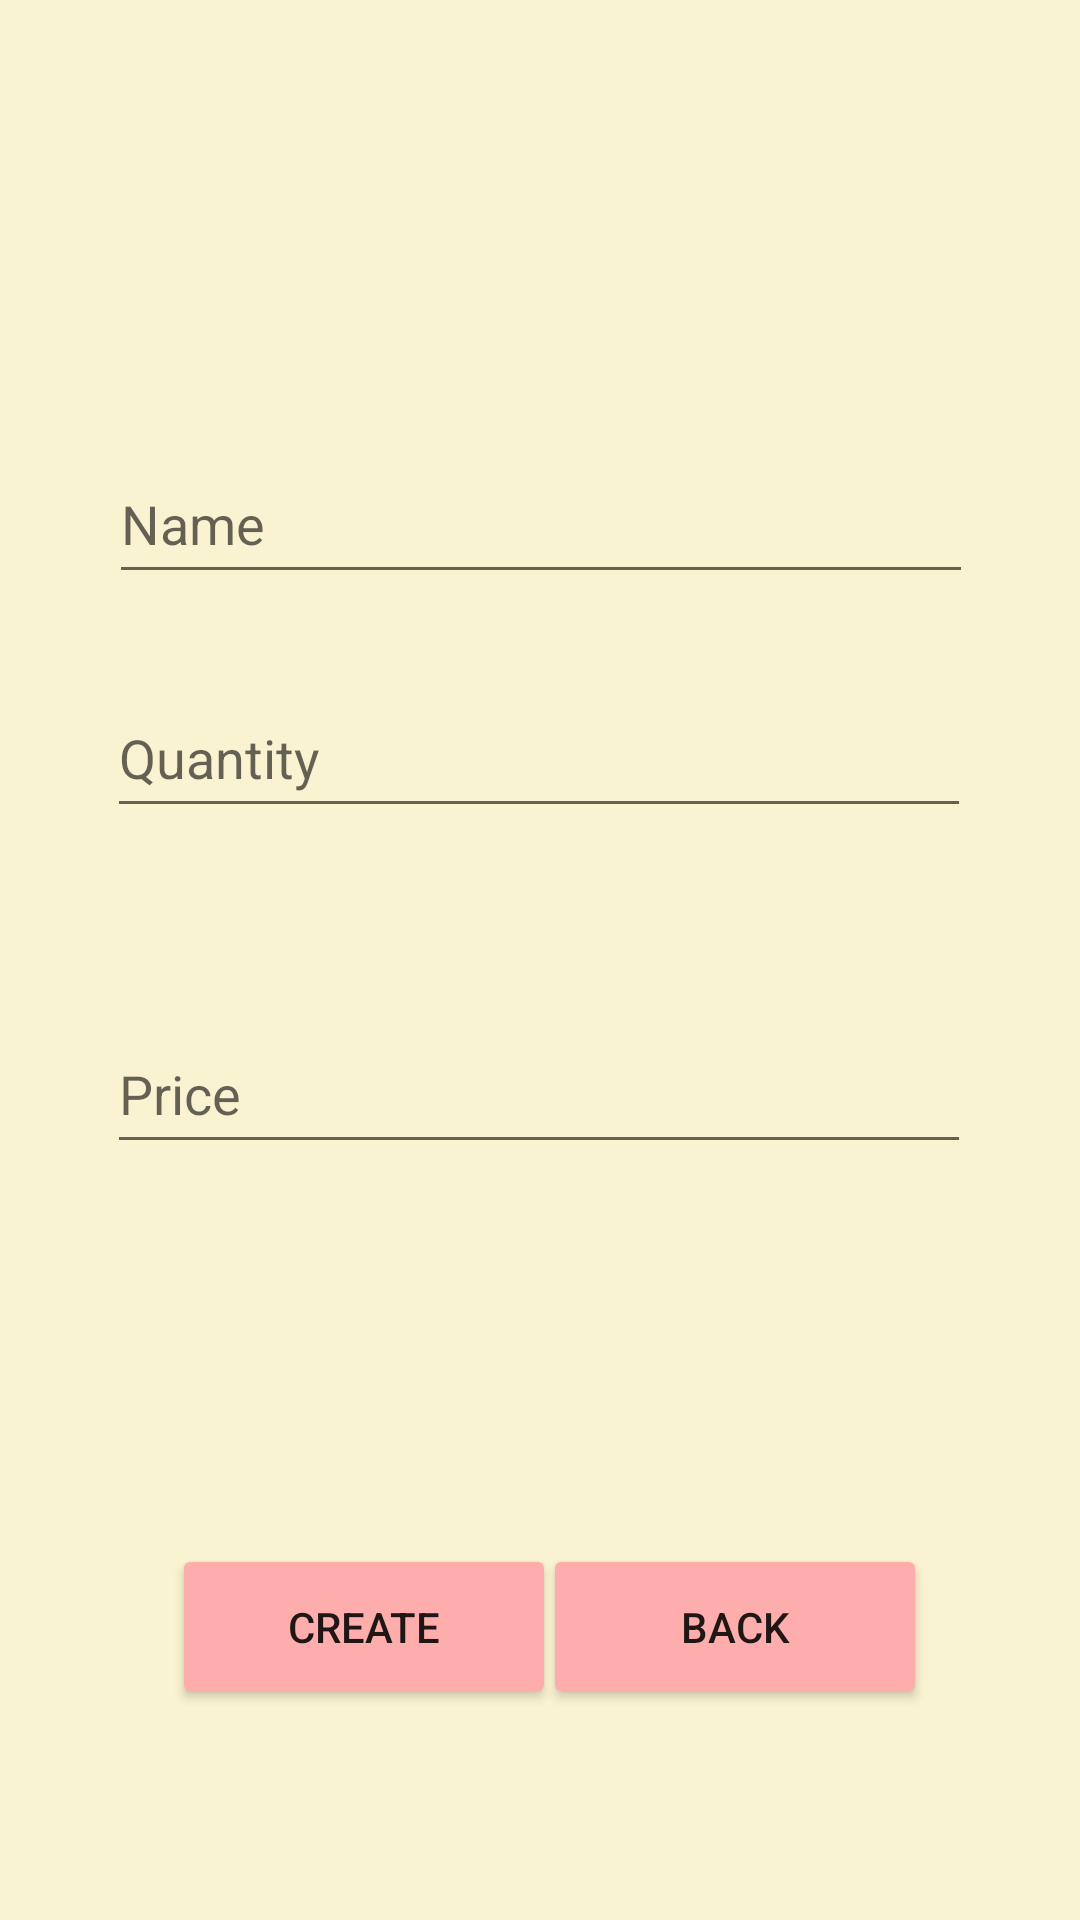

This screen was rendered from an Android layout file. Write that file and the resources it references.
<!-- AndroidManifest.xml: application theme Theme.AndroidFinal -->
<!-- res/layout/activity_add_book.xml -->
<?xml version="1.0" encoding="utf-8"?>
<androidx.constraintlayout.widget.ConstraintLayout xmlns:android="http://schemas.android.com/apk/res/android"
    xmlns:app="http://schemas.android.com/apk/res-auto"
    xmlns:tools="http://schemas.android.com/tools"
    android:layout_width="match_parent"
    android:layout_height="match_parent"
    android:background="#FAF3D1"
    tools:context=".AddBookActivity">

    <Button
        android:id="@+id/btnBackAddBook"
        android:layout_width="128dp"
        android:layout_height="55dp"
        android:backgroundTint="#FEADAD"


        android:text="Back"
        app:cornerRadius="20dp"
        app:layout_constraintBottom_toBottomOf="parent"
        app:layout_constraintEnd_toEndOf="parent"
        app:layout_constraintHorizontal_bias="0.78"
        app:layout_constraintStart_toStartOf="parent"
        app:layout_constraintTop_toTopOf="parent"
        app:layout_constraintVertical_bias="0.88" />

    <Button
        android:id="@+id/btn_add"
        android:layout_width="128dp"
        android:layout_height="55dp"
        android:backgroundTint="#FEADAD"
        android:text="Create"
        app:cornerRadius="20dp"
        app:layout_constraintBottom_toBottomOf="parent"
        app:layout_constraintEnd_toEndOf="parent"
        app:layout_constraintHorizontal_bias="0.247"
        app:layout_constraintStart_toStartOf="parent"
        app:layout_constraintTop_toTopOf="parent"
        app:layout_constraintVertical_bias="0.88" />

    <EditText
        android:id="@+id/txtName"
        android:layout_width="288dp"
        android:layout_height="50dp"
        android:layout_marginTop="148dp"
        android:ems="10"
        android:hint="Name"
        android:inputType="textPersonName"
        app:layout_constraintEnd_toEndOf="parent"
        app:layout_constraintHorizontal_bias="0.504"
        app:layout_constraintStart_toStartOf="parent"
        app:layout_constraintTop_toTopOf="parent" />

    <Spinner
        android:id="@+id/spin_category"
        android:layout_width="288dp"
        android:layout_height="wrap_content"
        android:layout_margin="30dp"
        android:layout_marginTop="56dp"
        android:background="@android:color/transparent"
        app:layout_constraintEnd_toEndOf="parent"
        app:layout_constraintHorizontal_bias="0.495"
        app:layout_constraintStart_toStartOf="parent"
        app:layout_constraintTop_toBottomOf="@+id/txtQuantity" />

    <EditText
        android:id="@+id/txtPrice"
        android:layout_width="288dp"
        android:layout_height="50dp"
        android:layout_marginTop="32dp"
        android:ems="10"
        android:hint="Price"
        android:inputType="number"
        app:layout_constraintEnd_toEndOf="parent"
        app:layout_constraintHorizontal_bias="0.495"
        app:layout_constraintStart_toStartOf="parent"
        app:layout_constraintTop_toBottomOf="@+id/spin_category" />

    <EditText
        android:id="@+id/txtQuantity"
        android:layout_width="288dp"
        android:layout_height="50dp"
        android:layout_marginTop="28dp"
        android:ems="10"
        android:hint="Quantity"
        android:inputType="number"
        app:layout_constraintEnd_toEndOf="parent"
        app:layout_constraintHorizontal_bias="0.495"
        app:layout_constraintStart_toStartOf="parent"
        app:layout_constraintTop_toBottomOf="@+id/txtName" />

</androidx.constraintlayout.widget.ConstraintLayout>
<!-- resources referenced by this layout -->
<resources>
  <style name="Theme.AndroidFinal" parent="Theme.MaterialComponents.DayNight.DarkActionBar">
          
          <item name="colorPrimary">#7EAC7A</item>
          <item name="colorPrimaryVariant">@color/purple_700</item>
          <item name="colorOnPrimary">#FAF3D1</item>
          
          <item name="colorSecondary">@color/teal_200</item>
          <item name="colorSecondaryVariant">@color/teal_700</item>
          <item name="colorOnSecondary">@color/black</item>
          
          <item name="android:statusBarColor" tools:targetApi="l">?attr/colorPrimaryVariant</item>
          
      </style>
  <color name="purple_700">#FF3700B3</color>
  <color name="teal_200">#FF03DAC5</color>
  <color name="teal_700">#FF018786</color>
  <color name="black">#FF000000</color>
</resources>
